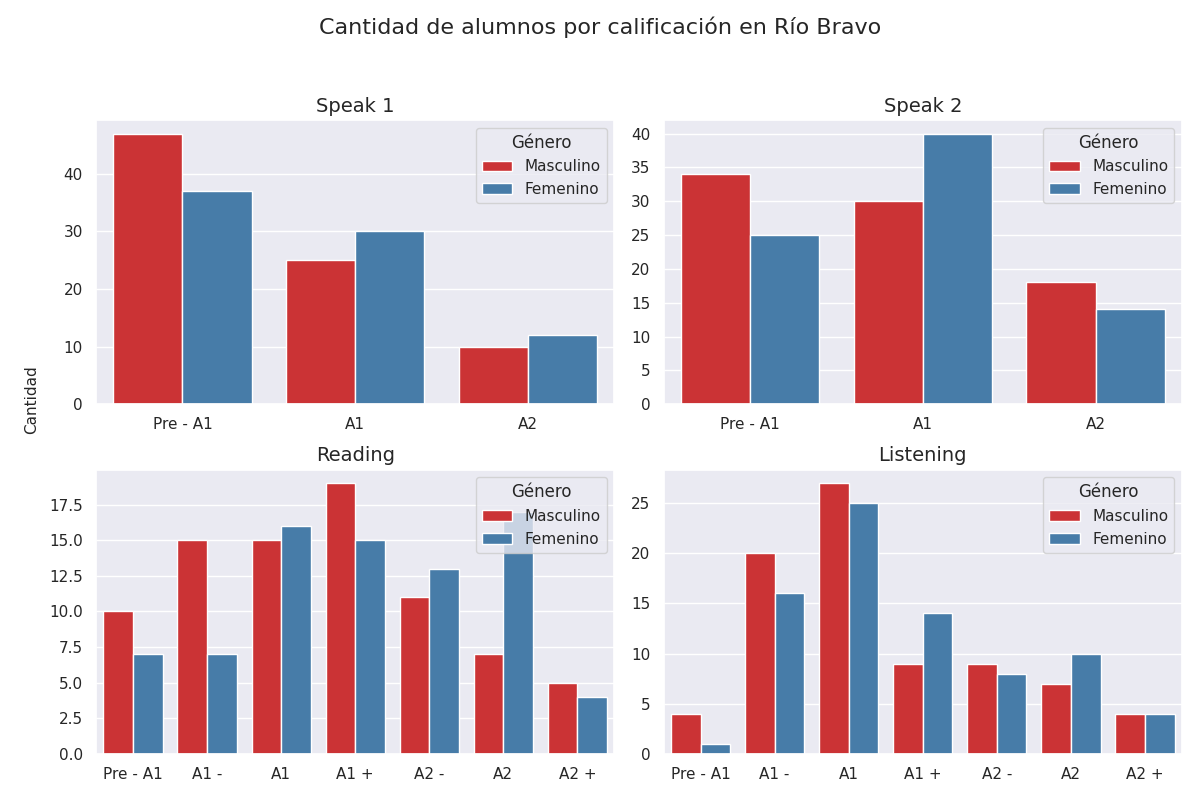

Values plotted in this chart, from the file beside it:
seccion, calificacion, cantidad, genero
speak 1, Pre - A1, 47, 0
speak 1, A1, 25, 0
speak 1, A2, 10, 0
speak 2, Pre - A1, 34, 0
speak 2, A1, 30, 0
speak 2, A2, 18, 0
reading, Pre - A1, 10, 0
reading, A1 -, 15, 0
reading, A1, 15, 0
reading, A1 +, 19, 0
reading, A2 -, 11, 0
reading, A2, 7, 0
reading, A2 +, 5, 0
listening, Pre - A1, 4, 0
listening, A1 -, 20, 0
listening, A1, 27, 0
listening, A1 +, 9, 0
listening, A2 -, 9, 0
listening, A2, 7, 0
listening, A2 +, 4, 0
speak 1, Pre - A1, 37, 1
speak 1, A1, 30, 1
speak 1, A2, 12, 1
speak 2, Pre - A1, 25, 1
speak 2, A1, 40, 1
speak 2, A2, 14, 1
reading, Pre - A1, 7, 1
reading, A1 -, 7, 1
reading, A1, 16, 1
reading, A1 +, 15, 1
reading, A2 -, 13, 1
reading, A2, 17, 1
reading, A2 +, 4, 1
listening, Pre - A1, 1, 1
listening, A1 -, 16, 1
listening, A1, 25, 1
listening, A1 +, 14, 1
listening, A2 -, 8, 1
listening, A2, 10, 1
listening, A2 +, 4, 1
